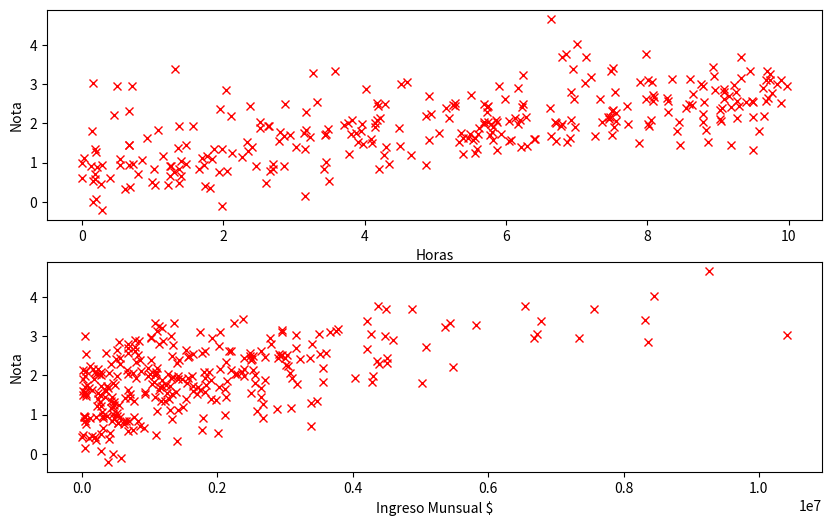
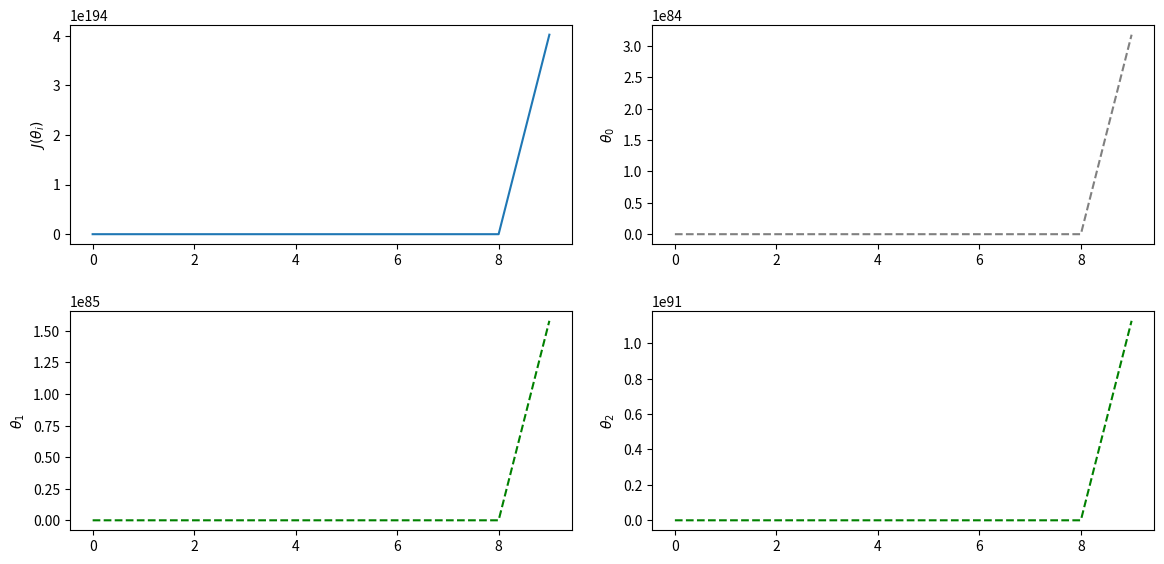
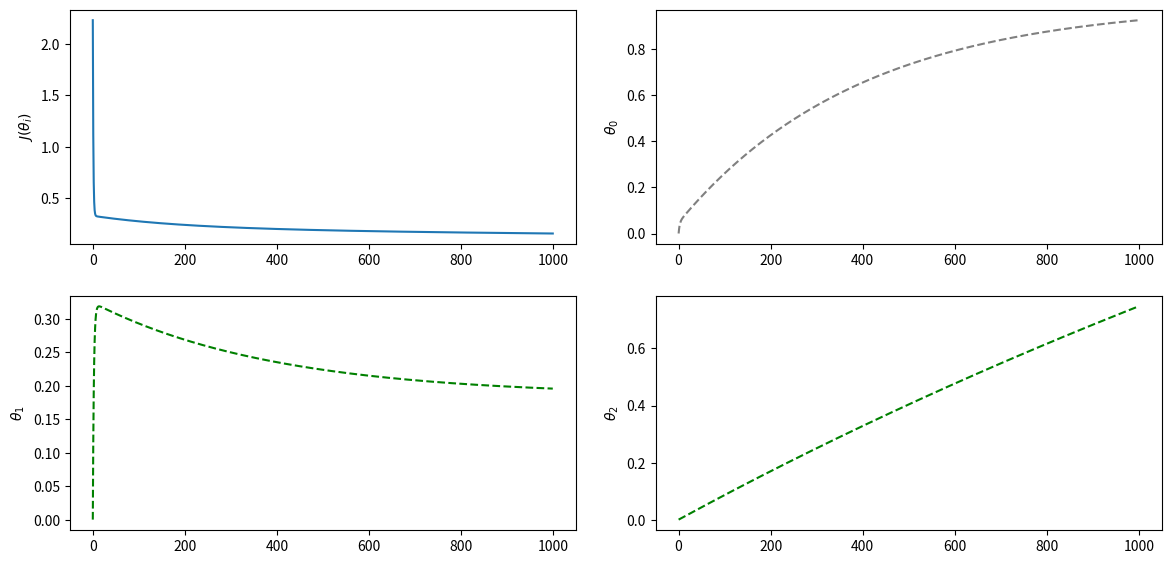

Python code for these plots, in order:
#Importamos los modulos necesarios
from random import choice
import numpy as np
import matplotlib.pyplot as plt

#Creamos un conjunto de datos
N=300
#Usando una semilla
np.random.seed(1)
#Inicializamos el contenedor y llenamos las variables
x=np.array([np.zeros(N),np.zeros(N)])
x[0] = 10*np.random.random(N)
#LLenamos la segunda variable, usando una distribucion gamma
shape, scale = 1., 2.  # mean=4, std=2*sqrt(2)
x[1] = 908526.0*np.random.gamma(shape, scale, N)
#Notas, donde anexamos la parte del ingreso cuadraticamente
y = 0.4+0.2*x[0] +3*(1/(x[1].max()))*x[1]+ 0.4*np.random.randn(N)
print('Normalización theta_2: ',3*(1/(x[1].max()))**2)
# Grafiquemos
fig, ax = plt.subplots(nrows=2,ncols=1,figsize=(10, 6))
_ = ax[0].plot(x[0], y,'x',color='red',label='Datos')
_ = ax[1].plot(x[1], y,'x',color='red',label='Datos')

ax[0].set(xlabel="Horas",ylabel="Nota")
ax[1].set(xlabel="Ingreso Munsual $",ylabel="Nota")

plt.show()

def GDLR(x,y,Theta,alpha=0.001,steps=100):
    '''Gradient Descent 
        Args:
            - Theta (array float): parámetros iniciales np.ones([1,2])
            - X_train (numpy float arrays): Vector con los valores del rango de entrenamiento
                Ejem:   x = np.array([np.zeros(N),np.zeros(N)])
                        x[1] = 10*np.random.random(N)
            - Y_train( numpy float array): Vector con los valores del dominio de entrenamiento 
            - alpha (float): learning rate
            - steps (int): numero de pasos
        Out:
            - Valor de Theta actualizado a la ultima iteracion (array float)
            - Historico del Thetha
            - Historico del costo
    '''
    #Agregamos la columna correspondiente a $x_0$
    Arreglo = []
    Arreglo.append(np.ones(x.shape[1]))
    for i in x:
        Arreglo.append(i)
        x_train= np.array(Arreglo)
    #Transonemos para que 
    xMatrix = x_train.transpose()

    #Numero de muestras
    m=x.shape[1]
    Theta_0=Theta.transpose()
    histoCost=[]
    HistoTheta=np.zeros(shape=(Theta_0.size,steps))

    for i in range(steps):
        #Calculo de la hypotesis
        Hip = np.dot(xMatrix,Theta_0)
        #Calculo de la diferencia
        diff=Hip-y.transpose()
        #El valor del costo J
        cost=np.sum(diff**2)/(2*m) 
        histoCost.append(cost)
        for indx, j in enumerate(HistoTheta):
            j[i]=Theta_0[indx]
        #Los nuevos thetas
        Theta_0=Theta_0-(alpha/m)*np.dot(diff,xMatrix)
        
    return Theta_0,HistoTheta,histoCost

Theta=np.array([0,0,0])
alpha=0.01
steps=10
ThetaFinal ,HistoTheta,histoCost = GDLR(x,y,Theta,alpha=alpha,steps=steps)
fig3, ax3 = plt.subplots(2,2,figsize=(12, 6))
#Pasos
p=np.linspace(0,100,len(HistoTheta[0]))
ax3[0,0].plot(histoCost)
ax3[0,0].set(ylabel=r'$J(\theta_i)$')
ax3[0,1].plot(HistoTheta[0],'--',color="gray")
ax3[0,1].set(ylabel=r'$\theta_0$')
ax3[1,0].plot(HistoTheta[1],'--', color="green")
ax3[1,0].set(ylabel=r'$\theta_1$')
ax3[1,1].plot(HistoTheta[2],'--', color="green")
ax3[1,1].set(ylabel=r'$\theta_2$')

fig3.tight_layout(pad=2.0)
plt.plot()

#Escalamos la variable x^(2)
xs=x.copy()
s=x[1].max()-x[1].min()
xs[1] = (x[1] - x[1].mean())/s

Theta=np.array([0,0,0])
alpha=0.01
steps=1000
ThetaFinal ,HistoTheta,histoCost = GDLR(xs,y,Theta,alpha=alpha,steps=steps)
fig3, ax3 = plt.subplots(2,2,figsize=(12, 6))
#Pasos
p=np.linspace(0,100,len(HistoTheta[0]))
ax3[0,0].plot(histoCost)
ax3[0,0].set(ylabel=r'$J(\theta_i)$')
ax3[0,1].plot(HistoTheta[0],'--',color="gray")
ax3[0,1].set(ylabel=r'$\theta_0$')
ax3[1,0].plot(HistoTheta[1],'--', color="green")
ax3[1,0].set(ylabel=r'$\theta_1$')
ax3[1,1].plot(HistoTheta[2],'--', color="green")
ax3[1,1].set(ylabel=r'$\theta_2$')

fig3.tight_layout(pad=2.0)
plt.plot()

def Normal(X,y):    
    '''Ecuación Normal 
    Args:
        - X (numpy float arrays): Matriz de diseño
        - y( numpy float array): Vector con los valores del dominio de entrenamiento 
        Out:
            - Valor de Theta en un min
    '''
    return np.linalg.inv(X.T.dot(X)).dot(X.T).dot(y)

#lo primero que hacemos es crear la matriz de diseño X, con x del ejercicio anterior
#Agregamos la columna correspondiente a $x_0$
Arreglo = []
Arreglo.append(np.ones(x.shape[1]))
for i in x:
    Arreglo.append(i)
    x_train= np.array(Arreglo)
#Transonemos para que 
MD = x_train.transpose()
Theta_N=Normal(MD,y)

Theta_N